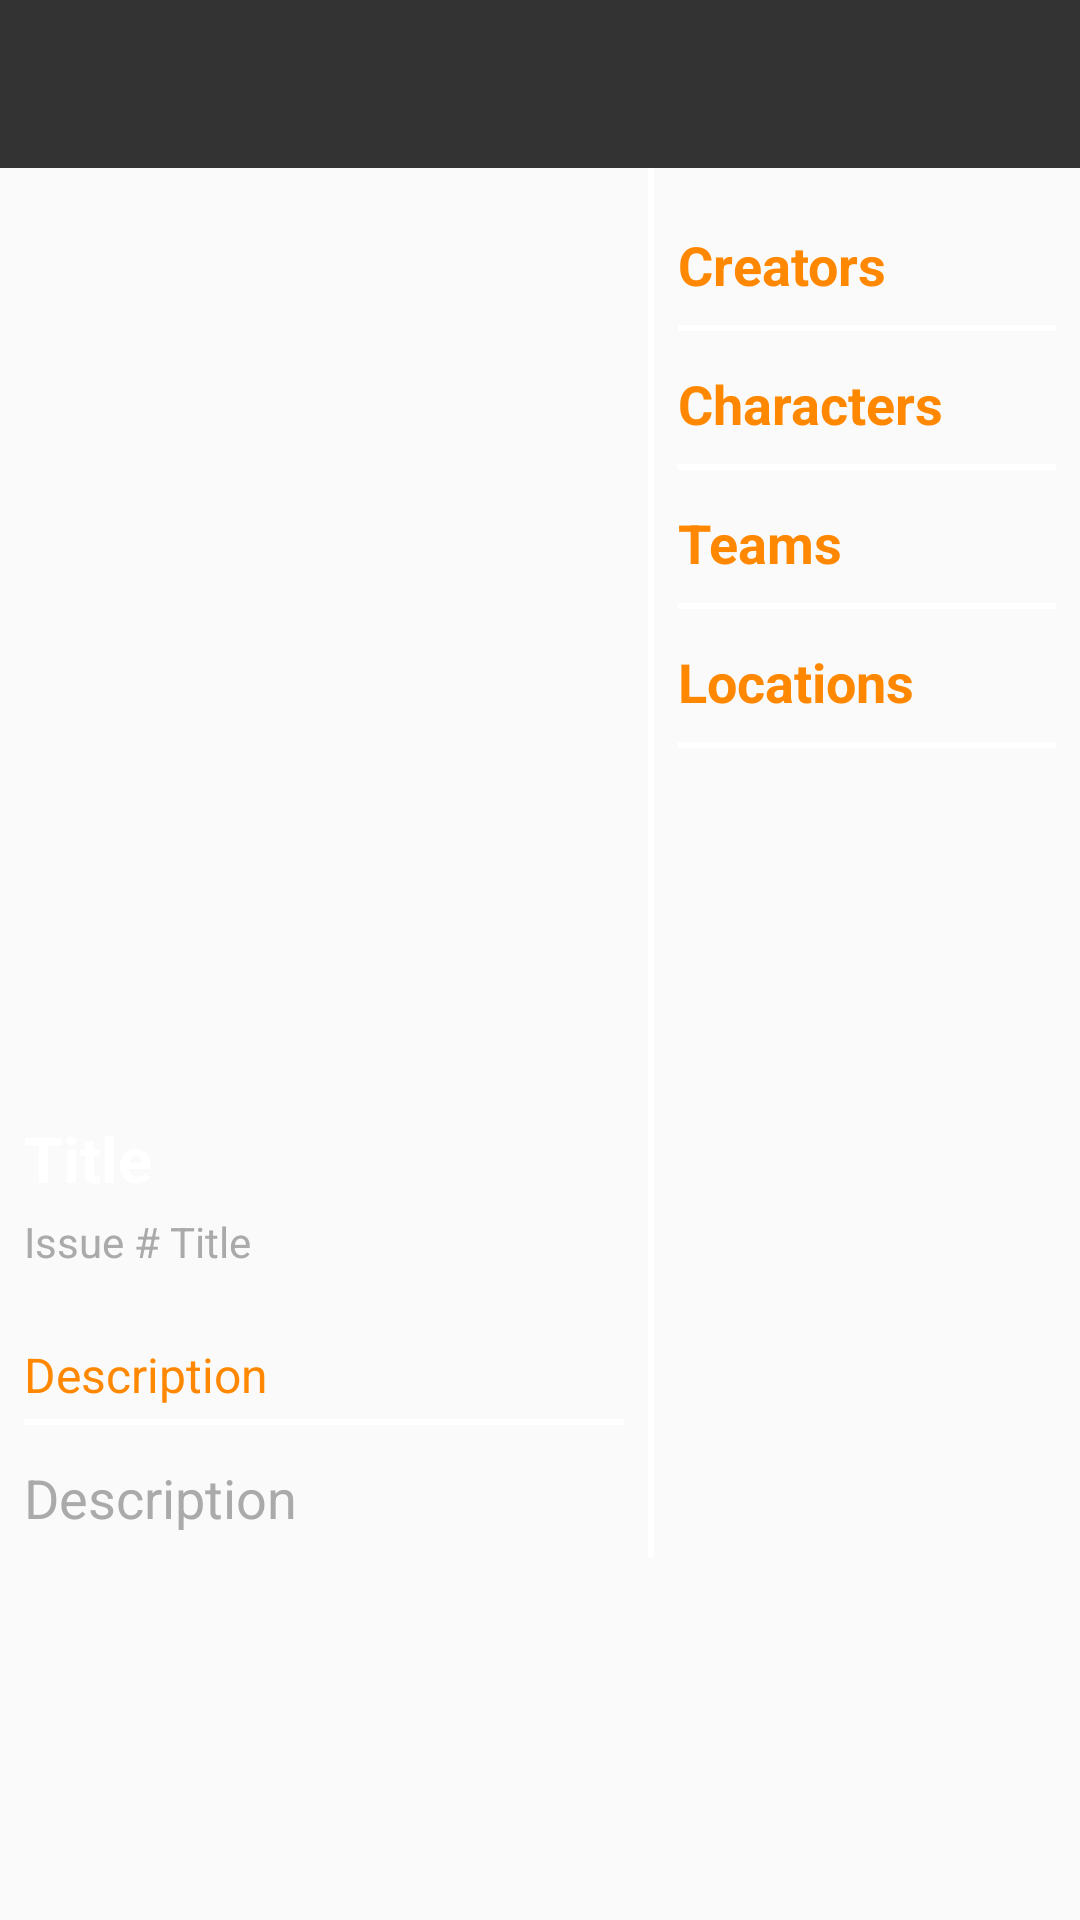

Write the Android layout XML for this screen, with the resource values it uses.
<!-- AndroidManifest.xml: activity theme AppThemeDetailActivity -->
<!-- res/layout/fragment_detail.xml -->
<?xml version="1.0" encoding="utf-8"?>
<LinearLayout xmlns:android="http://schemas.android.com/apk/res/android"
    android:layout_width="match_parent"
    android:layout_height="match_parent"
    xmlns:app="http://schemas.android.com/apk/res-auto"
    android:background="@drawable/world_map"
    android:orientation="vertical">

    <androidx.appcompat.widget.Toolbar
        android:layout_width="match_parent"
        android:layout_height="wrap_content"
        android:background="#333333"
        android:id="@+id/toolbar_detail"
        app:titleTextColor="@android:color/white"/>

    <LinearLayout
        android:layout_width="match_parent"
        android:layout_height="wrap_content"
        android:orientation="horizontal">

    <androidx.core.widget.NestedScrollView
        android:layout_width="wrap_content"
        android:layout_height="wrap_content"
        >

    <LinearLayout
        android:layout_width="wrap_content"
        android:layout_height="wrap_content"
        android:padding="8dp"
        android:orientation="vertical">

        <ImageView
            android:layout_width="200dp"
            android:layout_height="300dp"
            android:id="@+id/id_image"/>

        <TextView
            android:id="@+id/id_title"
            android:layout_width="match_parent"
            android:layout_height="match_parent"
            android:layout_marginTop="8dp"
            android:textColor="@android:color/white"
            android:text="Title"
            android:textSize="21sp"
            android:textStyle="bold"/>

        <LinearLayout
            android:layout_width="wrap_content"
            android:layout_height="wrap_content"
            android:orientation="horizontal"
            >

            <TextView
                android:layout_width="match_parent"
                android:layout_height="match_parent"
                android:layout_marginTop="4dp"
                android:layout_marginBottom="12dp"
                android:textColor="@android:color/darker_gray"
                android:text="Issue # "
                android:textSize="14sp"
                />
            <TextView
                android:id="@+id/id_issue_number"
                android:layout_width="match_parent"
                android:layout_height="match_parent"
                android:layout_marginTop="4dp"
                android:layout_marginBottom="12dp"
                android:textColor="@android:color/darker_gray"
                android:text="Title"
                android:textSize="14sp"
                />
        </LinearLayout>


        <TextView
            android:layout_width="match_parent"
            android:layout_height="match_parent"
            android:layout_marginTop="12dp"
            android:layout_marginBottom="4dp"
            android:textColor="@android:color/holo_orange_dark"
            android:text="Description"
            android:textSize="16sp"
            />

        <View
            android:layout_width="match_parent"
            android:layout_height="2dp"
            android:background="@android:color/white"/>

        <TextView
            android:id="@+id/id_description"
            android:layout_width="match_parent"
            android:layout_height="match_parent"
            android:layout_marginTop="12dp"
            android:textColor="@android:color/darker_gray"
            android:text="Description"
            android:textSize="18sp"
            />

    </LinearLayout>

    </androidx.core.widget.NestedScrollView>


    <View
        android:layout_width="2dp"
        android:layout_height="match_parent"
        android:background="@android:color/white"/>

    <androidx.core.widget.NestedScrollView
        android:layout_width="wrap_content"
        android:layout_height="wrap_content"
        >

    <LinearLayout
        android:layout_width="wrap_content"
        android:layout_height="wrap_content"
        android:padding="8dp"
        android:orientation="vertical">

        <TextView
            android:layout_width="match_parent"
            android:layout_height="match_parent"
            android:layout_marginTop="12dp"
            android:layout_marginBottom="8dp"
            android:textColor="@android:color/holo_orange_dark"
            android:text="Creators"
            android:textSize="18sp"
            android:textStyle="bold"/>

        <View
            android:layout_width="match_parent"
            android:layout_height="2dp"
            android:background="@android:color/white"/>

        <androidx.recyclerview.widget.RecyclerView
            android:id="@+id/id_creators_recycler"
            android:layout_width="match_parent"
            android:layout_height="wrap_content" />

        <TextView
            android:layout_width="match_parent"
            android:layout_height="match_parent"
            android:layout_marginTop="12dp"
            android:layout_marginBottom="8dp"
            android:text="Characters"
            android:textColor="@android:color/holo_orange_dark"
            android:textSize="18sp"
            android:textStyle="bold" />

        <View
            android:layout_width="match_parent"
            android:layout_height="2dp"
            android:background="@android:color/white"/>

        <androidx.recyclerview.widget.RecyclerView
            android:id="@+id/id_characters_recycler"
            android:layout_width="match_parent"
            android:layout_height="wrap_content" />

        <TextView
            android:layout_width="match_parent"
            android:layout_height="match_parent"
            android:layout_marginTop="12dp"
            android:layout_marginBottom="8dp"
            android:text="Teams"
            android:textColor="@android:color/holo_orange_dark"
            android:textSize="18sp"
            android:textStyle="bold" />

        <View
            android:layout_width="match_parent"
            android:layout_height="2dp"
            android:background="@android:color/white"/>

        <androidx.recyclerview.widget.RecyclerView
            android:id="@+id/id_teams_recycler"
            android:layout_width="match_parent"
            android:layout_height="wrap_content" />


        <TextView
            android:layout_width="match_parent"
            android:layout_height="match_parent"
            android:layout_marginTop="12dp"
            android:layout_marginBottom="8dp"
            android:text="Locations"
            android:textColor="@android:color/holo_orange_dark"
            android:textSize="18sp"
            android:textStyle="bold" />

        <View
            android:layout_width="match_parent"
            android:layout_height="2dp"
            android:background="@android:color/white"/>

        <androidx.recyclerview.widget.RecyclerView
            android:id="@+id/id_locations_recycler"
            android:layout_width="match_parent"
            android:layout_height="wrap_content" />


    </LinearLayout>

    </androidx.core.widget.NestedScrollView>

    </LinearLayout>


</LinearLayout>
<!-- resources referenced by this layout -->
<resources>
  <style name="AppThemeDetailActivity" parent="Theme.AppCompat.Light.NoActionBar">
          
          <item name="colorPrimary">#333333</item>
          <item name="colorPrimaryDark">#333333</item>
          <item name="colorAccent">@android:color/holo_blue_dark</item>
          <item name="colorControlNormal">#ffffff</item>
          <item name="android:editTextColor">@android:color/white</item>
  
      </style>
</resources>
